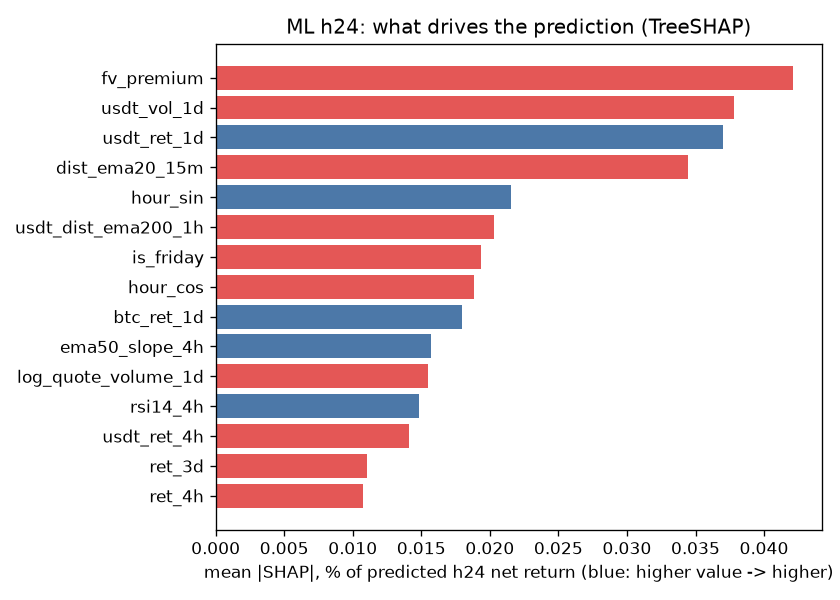

Values plotted in this chart, from the file beside it:
feature, mean_abs_shap, direction
fv_premium, 0.0004212, -0.8423
usdt_vol_1d, 0.0003783, -0.7011
usdt_ret_1d, 0.0003704, 0.7396
dist_ema20_15m, 0.0003447, -0.7908
hour_sin, 0.0002157, 0.1401
usdt_dist_ema200_1h, 0.0002028, -0.01594
is_friday, 0.0001934, -0.9213
hour_cos, 0.0001882, -0.1796
btc_ret_1d, 0.0001793, 0.1385
ema50_slope_4h, 0.0001568, 0.519
log_quote_volume_1d, 0.0001551, -0.6853
rsi14_4h, 0.0001485, 0.4047
usdt_ret_4h, 0.0001412, -0.6843
ret_3d, 0.0001102, -0.23
ret_4h, 0.0001075, -0.7012
rsi14_15m, 0.0001069, -0.1537
ret_1d, 0.0001055, 0.3462
bb_width_1h, 9.90316890353158e-05, 0.302
adx14_1h, 9.276714049670074e-05, -0.07267
adx14_4h, 8.758840497345266e-05, -0.2022
btc_ret_4h, 8.698328679769362e-05, -0.5964
atr_5m_rel, 8.027845631607091e-05, -0.4457
fv_z, 7.408528915571327e-05, -0.7744
rsi14_1h, 6.293540428037547e-05, -0.6133
ema50_slope_1h, 6.192809904963006e-05, -0.2309
atr_1h_rel, 5.932562509781046e-05, 0.1934
vol_1d, 5.931118494838916e-05, 0.05263
dist_ema200_1h, 3.9289265622331506e-05, -0.2372
dist_ema50_4h, 3.833615414537112e-05, -0.2232
active_share_1d, 3.690765652901249e-05, 0.4101
volume_surge_1h, 3.320936263436391e-05, 0.332
ret_2h, 2.9273400955962736e-05, -0.3949
dist_ema50_1h, 2.629907841737264e-05, -0.4016
breadth_up_1h, 1.9650450905133316e-05, -0.3256
bb_pos_15m, 1.1358960667862328e-05, -0.1194
is_thursday, 1.1052223816113741e-05, 0.8367
usdt_regime_4h, 5.758470773215668e-06, -0.01541
usdt_ret_1h, 5.230533343212572e-06, 0.04283
breakout_strength, 2.4893840880400982e-06, 0.1935
ret_1h, 2.4656551814059786e-06, -0.3643
is_breakout, 0.0, 0.0
